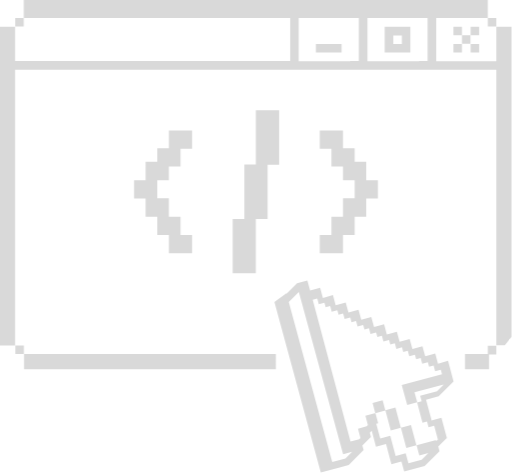
t = 0.00 s
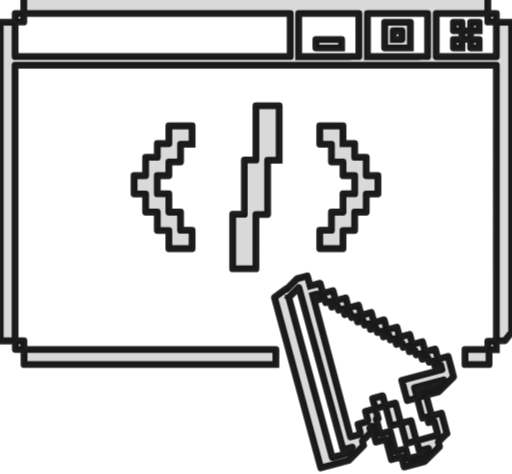
t = 0.80 s
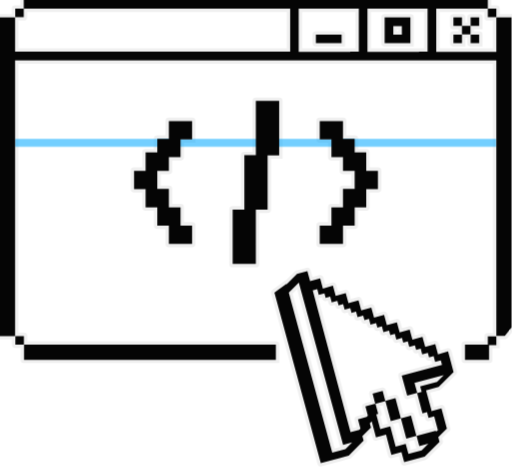
t = 1.36 s
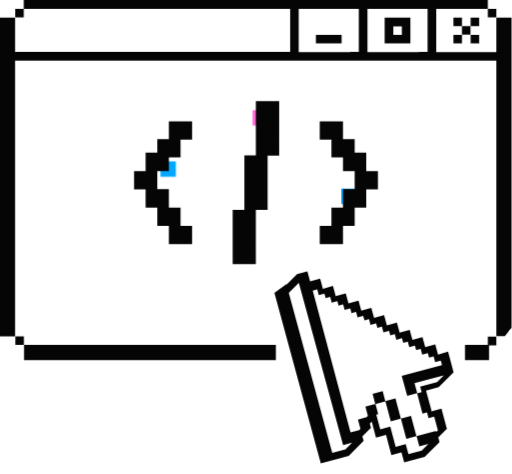
t = 2.08 s
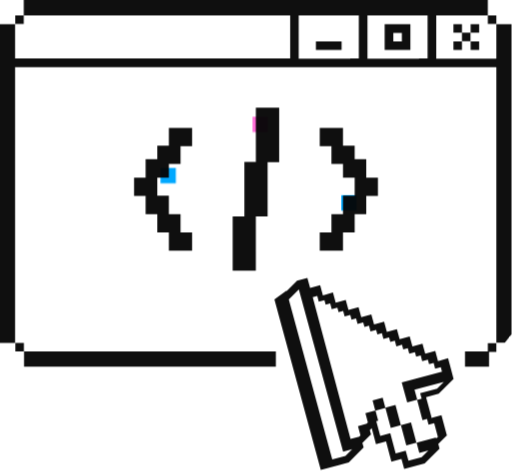
t = 2.81 s
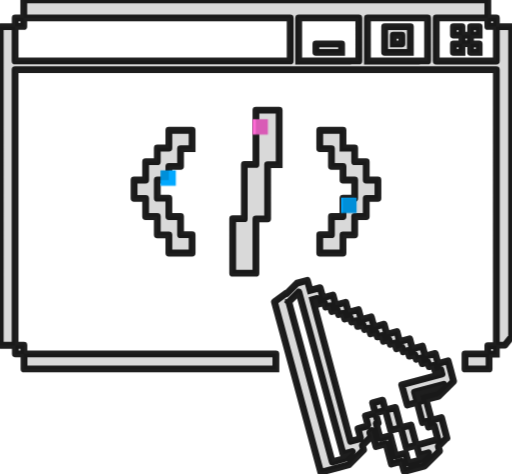
t = 3.54 s

The animated SVG that drew these frames (rendered in a browser with its animation timeline set to each time). Animation: 6 CSS @keyframes rules; one cycle of 4.20 s, repeats indefinitely.

<svg width="150" height="139" viewBox="0 0 150 139" fill="none" xmlns="http://www.w3.org/2000/svg" role="img" aria-label="Animated web code cursor icon">
  <style>
    :root {
      --icon-ink: #050505;
      --icon-blue: #00a8ff;
      --icon-pink: #ff6bd6;
    }

    #union-icon {
      animation: union-float 3.4s ease-in-out infinite;
      transform-box: view-box;
      transform-origin: 75px 70px;
    }

    #union-base {
      animation: union-fill-pulse 3.4s ease-in-out infinite;
      fill: var(--icon-ink);
    }

    #union-trace {
      animation: union-trace 3.4s cubic-bezier(.22, 1, .36, 1) infinite;
      fill: none;
      pathLength: 1;
      stroke: var(--icon-ink);
      stroke-dasharray: 1;
      stroke-dashoffset: 1;
      stroke-linecap: square;
      stroke-linejoin: round;
      stroke-width: 2;
    }

    #cursor-nudge {
      animation: cursor-nudge 3.4s ease-in-out infinite;
      fill: var(--icon-ink);
      opacity: .9;
      transform-box: view-box;
      transform-origin: 108px 112px;
    }

    #screen-scan {
      animation: screen-scan 3.4s ease-in-out infinite;
      fill: var(--icon-blue);
      opacity: 0;
      transform-box: view-box;
    }

    .spark {
      animation: spark-pop 3.4s steps(1, end) infinite;
      opacity: 0;
    }

    .spark-one { animation-delay: .35s; fill: var(--icon-blue); }
    .spark-two { animation-delay: .55s; fill: var(--icon-pink); }
    .spark-three { animation-delay: .8s; fill: var(--icon-blue); }

    @keyframes union-trace {
      0% { opacity: .9; stroke-dashoffset: 1; }
      28% { opacity: .9; stroke-dashoffset: 0; }
      56%, 100% { opacity: 0; stroke-dashoffset: 0; }
    }

    @keyframes union-fill-pulse {
      0%, 24% { opacity: .15; }
      34%, 74% { opacity: 1; }
      100% { opacity: .82; }
    }

    @keyframes union-float {
      0%, 100% { transform: translateY(0); }
      50% { transform: translateY(-3px); }
    }

    @keyframes cursor-nudge {
      0%, 42%, 100% { transform: translate(0, 0) rotate(0deg); opacity: 0; }
      50% { transform: translate(2px, -2px) rotate(-1deg); opacity: .95; }
      62% { transform: translate(0, 0) rotate(0deg); opacity: 0; }
    }

    @keyframes screen-scan {
      0%, 22% { opacity: 0; transform: translateY(-18px); }
      30%, 48% { opacity: .55; }
      62%, 100% { opacity: 0; transform: translateY(77px); }
    }

    @keyframes spark-pop {
      0%, 24%, 100% { opacity: 0; }
      30%, 39% { opacity: 1; }
    }

    @media (prefers-reduced-motion: reduce) {
      #union-icon,
      #union-base,
      #union-trace,
      #cursor-nudge,
      #screen-scan,
      .spark {
        animation: none;
      }

      #union-base { opacity: 1; }
      #union-trace,
      #cursor-nudge,
      #screen-scan,
      .spark { opacity: 0; }
    }
  </style>

  <defs>
    <clipPath id="screen-clip">
      <rect x="4.35" y="20.45" width="141.14" height="80.85"/>
    </clipPath>
    <clipPath id="cursor-clip">
      <path d="M78 80H136V139H94L78 80Z"/>
    </clipPath>
  </defs>

  <g id="union-icon">
    <path id="union-trace" pathLength="1" d="M90.8711 85.209L93.8154 84.4004L94.6221 87.3516L97.5664 86.543L98.373 89.4941L101.317 88.6855L102.124 91.6357L105.068 90.8281L105.875 93.7783L108.819 92.9697L109.626 95.9209L112.57 95.1123L113.377 98.0635L116.321 97.2549L117.128 100.206L120.072 99.3975L120.879 102.348L123.823 101.54L124.63 104.49L127.574 103.682L128.381 106.633L131.325 105.824L132.132 108.775L132.938 111.847L128.583 116.213L124.872 117.224L126.445 123.044V123.286L129.39 122.479L131.003 128.541H130.882L128.462 130.967L128.825 132.301L124.469 136.666L118.459 138.283L117.652 135.332L114.708 136.141L113.135 130.198L110.19 131.007L108.94 126.318L108.376 126.884L108.739 128.218H108.618L106.198 130.644L106.561 131.978L102.205 136.343L99.2607 137.151L96.4834 137.883L94.002 138.559L80.4023 88.5449L83.9131 85.999L83.9551 86.1562L87.0391 83.0664L90.0645 82.2588L90.8711 85.209ZM91.6377 87.917L102.729 129.471L105.271 128.784L105.633 128.42L104.907 125.712L107.448 125.024L107.812 124.661L107.085 121.952L110.029 121.145L110.836 124.095L110.271 124.257L111.441 128.582L114.386 127.773L115.959 133.715L118.903 132.907L119.71 135.857L123.582 134.807L125.558 132.826L122.896 133.554L122.089 130.603L127.574 129.107L127.978 129.229L128.341 128.864L127.252 124.822L125.599 125.268L125.154 123.609L123.823 123.974L122.251 118.031L123.582 117.668L123.138 116.051L128.099 114.717L130.075 112.736L121.484 115.04L122.291 117.991L119.347 118.8L118.54 115.849L117.733 112.898L129.549 109.738L129.188 108.411L127.534 108.855L127.091 107.198L125.76 107.562L125.396 106.229L123.743 106.673L123.299 105.016L121.969 105.38L121.605 104.046L119.951 104.49L119.508 102.833L118.177 103.197L117.813 101.863L116.16 102.308L115.717 100.65L114.386 101.014L114.022 99.6797L112.369 100.125L111.925 98.4678L110.595 98.8311L110.231 97.4971L108.577 97.9424L108.134 96.2852L106.803 96.6484L106.439 95.3145L104.786 95.7588L104.343 94.1016L103.012 94.4658L102.648 93.1318L100.995 93.5762L100.551 91.9189L99.2207 92.2832L98.8574 90.9492L97.2031 91.3936L96.7598 89.7363L95.4287 90.1006L95.0654 88.7666L93.4121 89.2109L92.9688 87.5537L91.6377 87.917ZM84.6182 88.5947L97.3652 135.493L101.237 134.443L103.213 132.462L100.551 133.189L87.5635 85.6436L84.6182 88.5947ZM122.043 130.602L119.082 131.396L117.495 125.462L120.456 124.667L122.043 130.602ZM117.484 125.451L114.523 126.246L112.937 120.312L115.897 119.516L117.484 125.451ZM112.942 120.358L109.981 121.153L109.188 118.187L112.149 117.391L112.942 120.358ZM80.8281 108.25H6.97754V103.803H80.8281V108.25ZM145.482 103.925H143.345V108.25H136.287V103.803H142.982V101.418H145.482V103.925ZM6.9375 103.803H4.43652V101.297H6.9375V103.803ZM142.982 5.29492H127.857V17.9473H145.482V7.8418H149.96V98.75L147.983 101.257H145.482V20.4531H4.35645V101.297H0V7.8418H4.35645V17.9072H85.0225V5.29492H6.89746V7.80176H4.39648V5.29492H6.89746V0H142.982V5.29492ZM81.7959 48.3037H78.4082V64.2305H74.9795V80.1562H68.1631V64.1895H71.5918V48.2637H74.9795V32.3379H81.7959V48.3037ZM56.2646 43.6152H52.877V48.8291H49.4492V52.8311H46.0605V58.167H49.4492V63.543H52.877V68.8789H56.2646V74.2549H49.4492V68.9189H46.0605V63.543H42.6328V58.207H39.2441V52.8311H42.6328V47.4551H46.0605V43.4531H49.4492V38.2393H56.2646V43.6152ZM100.511 43.4531H103.939V47.4551H107.327V52.8311H110.756V58.207H107.327V63.543H103.939V68.9189H100.511V74.2549H93.6943V68.8789H97.123V63.543H100.511V58.167H103.939V52.8311H100.511V48.8291H97.123V43.6152H93.6943V38.2393H100.511V43.4531ZM87.5234 17.9473H102.648V17.9072H105.149V5.29492H87.5234V17.9473ZM107.69 17.9473H122.815V17.9072H125.316V5.29492H107.69V17.9473ZM100.107 15.4004H92.5654V12.8945H100.107V15.4004ZM120.274 15.4004H112.731V7.8418H120.274V15.4004ZM135.399 15.4004H132.898V12.8945H135.399V15.4004ZM140.441 15.4004H137.94V12.8945H140.441V15.4004ZM115.272 12.8945H117.773V10.3887H115.272V12.8945ZM137.9 12.8545H135.399V10.3477H137.9V12.8545ZM135.399 10.3477H132.898V7.8418H135.399V10.3477ZM140.441 10.3477H137.94V7.8418H140.441V10.3477ZM145.482 7.80176H142.982V5.29492H145.482V7.80176Z"/>
    <g clip-path="url(#screen-clip)">
      <rect id="screen-scan" x="4.3" y="22" width="141.2" height="2.3"/>
      <rect class="spark spark-one" x="47" y="50" width="4.5" height="4.5"/>
      <rect class="spark spark-two" x="74" y="35" width="4.5" height="4.5"/>
      <rect class="spark spark-three" x="100" y="58" width="4.5" height="4.5"/>
    </g>
    <path id="union-base" d="M90.8711 85.209L93.8154 84.4004L94.6221 87.3516L97.5664 86.543L98.373 89.4941L101.317 88.6855L102.124 91.6357L105.068 90.8281L105.875 93.7783L108.819 92.9697L109.626 95.9209L112.57 95.1123L113.377 98.0635L116.321 97.2549L117.128 100.206L120.072 99.3975L120.879 102.348L123.823 101.54L124.63 104.49L127.574 103.682L128.381 106.633L131.325 105.824L132.132 108.775L132.938 111.847L128.583 116.213L124.872 117.224L126.445 123.044V123.286L129.39 122.479L131.003 128.541H130.882L128.462 130.967L128.825 132.301L124.469 136.666L118.459 138.283L117.652 135.332L114.708 136.141L113.135 130.198L110.19 131.007L108.94 126.318L108.376 126.884L108.739 128.218H108.618L106.198 130.644L106.561 131.978L102.205 136.343L99.2607 137.151L96.4834 137.883L94.002 138.559L80.4023 88.5449L83.9131 85.999L83.9551 86.1562L87.0391 83.0664L90.0645 82.2588L90.8711 85.209ZM91.6377 87.917L102.729 129.471L105.271 128.784L105.633 128.42L104.907 125.712L107.448 125.024L107.812 124.661L107.085 121.952L110.029 121.145L110.836 124.095L110.271 124.257L111.441 128.582L114.386 127.773L115.959 133.715L118.903 132.907L119.71 135.857L123.582 134.807L125.558 132.826L122.896 133.554L122.089 130.603L127.574 129.107L127.978 129.229L128.341 128.864L127.252 124.822L125.599 125.268L125.154 123.609L123.823 123.974L122.251 118.031L123.582 117.668L123.138 116.051L128.099 114.717L130.075 112.736L121.484 115.04L122.291 117.991L119.347 118.8L118.54 115.849L117.733 112.898L129.549 109.738L129.188 108.411L127.534 108.855L127.091 107.198L125.76 107.562L125.396 106.229L123.743 106.673L123.299 105.016L121.969 105.38L121.605 104.046L119.951 104.49L119.508 102.833L118.177 103.197L117.813 101.863L116.16 102.308L115.717 100.65L114.386 101.014L114.022 99.6797L112.369 100.125L111.925 98.4678L110.595 98.8311L110.231 97.4971L108.577 97.9424L108.134 96.2852L106.803 96.6484L106.439 95.3145L104.786 95.7588L104.343 94.1016L103.012 94.4658L102.648 93.1318L100.995 93.5762L100.551 91.9189L99.2207 92.2832L98.8574 90.9492L97.2031 91.3936L96.7598 89.7363L95.4287 90.1006L95.0654 88.7666L93.4121 89.2109L92.9688 87.5537L91.6377 87.917ZM84.6182 88.5947L97.3652 135.493L101.237 134.443L103.213 132.462L100.551 133.189L87.5635 85.6436L84.6182 88.5947ZM122.043 130.602L119.082 131.396L117.495 125.462L120.456 124.667L122.043 130.602ZM117.484 125.451L114.523 126.246L112.937 120.312L115.897 119.516L117.484 125.451ZM112.942 120.358L109.981 121.153L109.188 118.187L112.149 117.391L112.942 120.358ZM80.8281 108.25H6.97754V103.803H80.8281V108.25ZM145.482 103.925H143.345V108.25H136.287V103.803H142.982V101.418H145.482V103.925ZM6.9375 103.803H4.43652V101.297H6.9375V103.803ZM142.982 5.29492H127.857V17.9473H145.482V7.8418H149.96V98.75L147.983 101.257H145.482V20.4531H4.35645V101.297H0V7.8418H4.35645V17.9072H85.0225V5.29492H6.89746V7.80176H4.39648V5.29492H6.89746V0H142.982V5.29492ZM81.7959 48.3037H78.4082V64.2305H74.9795V80.1562H68.1631V64.1895H71.5918V48.2637H74.9795V32.3379H81.7959V48.3037ZM56.2646 43.6152H52.877V48.8291H49.4492V52.8311H46.0605V58.167H49.4492V63.543H52.877V68.8789H56.2646V74.2549H49.4492V68.9189H46.0605V63.543H42.6328V58.207H39.2441V52.8311H42.6328V47.4551H46.0605V43.4531H49.4492V38.2393H56.2646V43.6152ZM100.511 43.4531H103.939V47.4551H107.327V52.8311H110.756V58.207H107.327V63.543H103.939V68.9189H100.511V74.2549H93.6943V68.8789H97.123V63.543H100.511V58.167H103.939V52.8311H100.511V48.8291H97.123V43.6152H93.6943V38.2393H100.511V43.4531ZM87.5234 17.9473H102.648V17.9072H105.149V5.29492H87.5234V17.9473ZM107.69 17.9473H122.815V17.9072H125.316V5.29492H107.69V17.9473ZM100.107 15.4004H92.5654V12.8945H100.107V15.4004ZM120.274 15.4004H112.731V7.8418H120.274V15.4004ZM135.399 15.4004H132.898V12.8945H135.399V15.4004ZM140.441 15.4004H137.94V12.8945H140.441V15.4004ZM115.272 12.8945H117.773V10.3887H115.272V12.8945ZM137.9 12.8545H135.399V10.3477H137.9V12.8545ZM135.399 10.3477H132.898V7.8418H135.399V10.3477ZM140.441 10.3477H137.94V7.8418H140.441V10.3477ZM145.482 7.80176H142.982V5.29492H145.482V7.80176Z"/>
    <path id="cursor-nudge" clip-path="url(#cursor-clip)" d="M90.8711 85.209L93.8154 84.4004L94.6221 87.3516L97.5664 86.543L98.373 89.4941L101.317 88.6855L102.124 91.6357L105.068 90.8281L105.875 93.7783L108.819 92.9697L109.626 95.9209L112.57 95.1123L113.377 98.0635L116.321 97.2549L117.128 100.206L120.072 99.3975L120.879 102.348L123.823 101.54L124.63 104.49L127.574 103.682L128.381 106.633L131.325 105.824L132.132 108.775L132.938 111.847L128.583 116.213L124.872 117.224L126.445 123.044V123.286L129.39 122.479L131.003 128.541H130.882L128.462 130.967L128.825 132.301L124.469 136.666L118.459 138.283L117.652 135.332L114.708 136.141L113.135 130.198L110.19 131.007L108.94 126.318L108.376 126.884L108.739 128.218H108.618L106.198 130.644L106.561 131.978L102.205 136.343L99.2607 137.151L96.4834 137.883L94.002 138.559L80.4023 88.5449L83.9131 85.999L83.9551 86.1562L87.0391 83.0664L90.0645 82.2588L90.8711 85.209ZM91.6377 87.917L102.729 129.471L105.271 128.784L105.633 128.42L104.907 125.712L107.448 125.024L107.812 124.661L107.085 121.952L110.029 121.145L110.836 124.095L110.271 124.257L111.441 128.582L114.386 127.773L115.959 133.715L118.903 132.907L119.71 135.857L123.582 134.807L125.558 132.826L122.896 133.554L122.089 130.603L127.574 129.107L127.978 129.229L128.341 128.864L127.252 124.822L125.599 125.268L125.154 123.609L123.823 123.974L122.251 118.031L123.582 117.668L123.138 116.051L128.099 114.717L130.075 112.736L121.484 115.04L122.291 117.991L119.347 118.8L118.54 115.849L117.733 112.898L129.549 109.738L129.188 108.411L127.534 108.855L127.091 107.198L125.76 107.562L125.396 106.229L123.743 106.673L123.299 105.016L121.969 105.38L121.605 104.046L119.951 104.49L119.508 102.833L118.177 103.197L117.813 101.863L116.16 102.308L115.717 100.65L114.386 101.014L114.022 99.6797L112.369 100.125L111.925 98.4678L110.595 98.8311L110.231 97.4971L108.577 97.9424L108.134 96.2852L106.803 96.6484L106.439 95.3145L104.786 95.7588L104.343 94.1016L103.012 94.4658L102.648 93.1318L100.995 93.5762L100.551 91.9189L99.2207 92.2832L98.8574 90.9492L97.2031 91.3936L96.7598 89.7363L95.4287 90.1006L95.0654 88.7666L93.4121 89.2109L92.9688 87.5537L91.6377 87.917ZM84.6182 88.5947L97.3652 135.493L101.237 134.443L103.213 132.462L100.551 133.189L87.5635 85.6436L84.6182 88.5947ZM122.043 130.602L119.082 131.396L117.495 125.462L120.456 124.667L122.043 130.602ZM117.484 125.451L114.523 126.246L112.937 120.312L115.897 119.516L117.484 125.451ZM112.942 120.358L109.981 121.153L109.188 118.187L112.149 117.391L112.942 120.358ZM80.8281 108.25H6.97754V103.803H80.8281V108.25ZM145.482 103.925H143.345V108.25H136.287V103.803H142.982V101.418H145.482V103.925ZM6.9375 103.803H4.43652V101.297H6.9375V103.803ZM142.982 5.29492H127.857V17.9473H145.482V7.8418H149.96V98.75L147.983 101.257H145.482V20.4531H4.35645V101.297H0V7.8418H4.35645V17.9072H85.0225V5.29492H6.89746V7.80176H4.39648V5.29492H6.89746V0H142.982V5.29492ZM81.7959 48.3037H78.4082V64.2305H74.9795V80.1562H68.1631V64.1895H71.5918V48.2637H74.9795V32.3379H81.7959V48.3037ZM56.2646 43.6152H52.877V48.8291H49.4492V52.8311H46.0605V58.167H49.4492V63.543H52.877V68.8789H56.2646V74.2549H49.4492V68.9189H46.0605V63.543H42.6328V58.207H39.2441V52.8311H42.6328V47.4551H46.0605V43.4531H49.4492V38.2393H56.2646V43.6152ZM100.511 43.4531H103.939V47.4551H107.327V52.8311H110.756V58.207H107.327V63.543H103.939V68.9189H100.511V74.2549H93.6943V68.8789H97.123V63.543H100.511V58.167H103.939V52.8311H100.511V48.8291H97.123V43.6152H93.6943V38.2393H100.511V43.4531ZM87.5234 17.9473H102.648V17.9072H105.149V5.29492H87.5234V17.9473ZM107.69 17.9473H122.815V17.9072H125.316V5.29492H107.69V17.9473ZM100.107 15.4004H92.5654V12.8945H100.107V15.4004ZM120.274 15.4004H112.731V7.8418H120.274V15.4004ZM135.399 15.4004H132.898V12.8945H135.399V15.4004ZM140.441 15.4004H137.94V12.8945H140.441V15.4004ZM115.272 12.8945H117.773V10.3887H115.272V12.8945ZM137.9 12.8545H135.399V10.3477H137.9V12.8545ZM135.399 10.3477H132.898V7.8418H135.399V10.3477ZM140.441 10.3477H137.94V7.8418H140.441V10.3477ZM145.482 7.80176H142.982V5.29492H145.482V7.80176Z"/>
  </g>
</svg>
